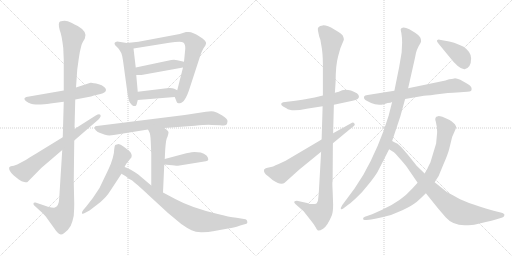
t = 0.00 s
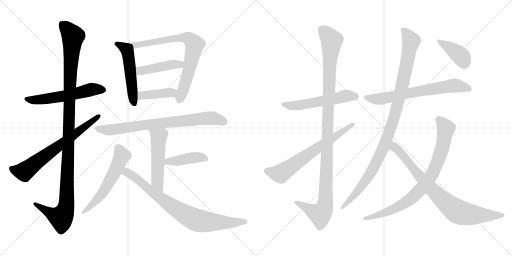
t = 3.23 s
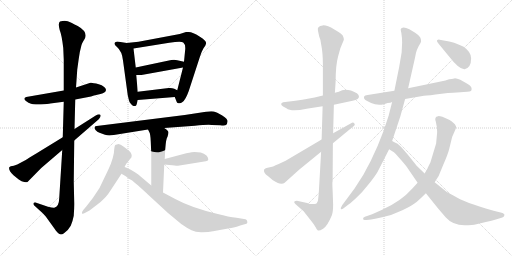
t = 6.47 s
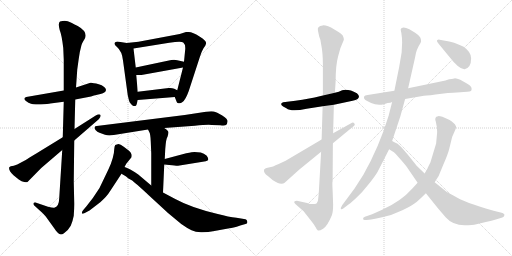
t = 9.70 s
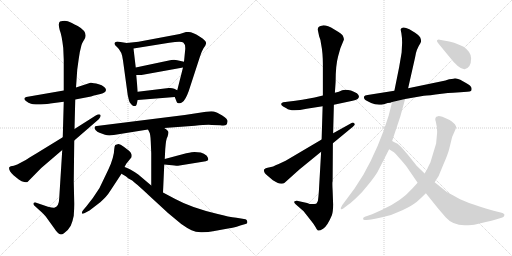
t = 12.93 s
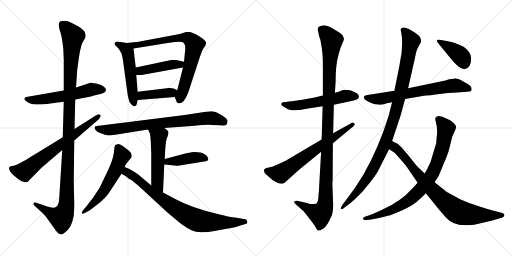
t = 16.16 s

The animated SVG that drew these frames (rendered in a browser with its animation timeline set to each time). Animation: 20 CSS @keyframes rules; one cycle of 16.16 s.

<svg version="1.1" viewBox="0 0 2048 1024" xmlns="http://www.w3.org/2000/svg">
  <g stroke="lightgray" stroke-dasharray="1,1" stroke-width="1" transform="scale(4, 4)">
    <line x1="0" y1="0" x2="256" y2="256"></line>
    <line x1="256" y1="0" x2="0" y2="256"></line>
    <line x1="128" y1="0" x2="128" y2="256"></line>
    <line x1="0" y1="128" x2="256" y2="128"></line>
    <line x1="256" y1="0" x2="512" y2="256"></line>
    <line x1="512" y1="0" x2="256" y2="256"></line>
    <line x1="384" y1="0" x2="384" y2="256"></line>
    <line x1="256" y1="128" x2="512" y2="128"></line>
  </g>
<g transform="scale(1, -1) translate(0, -850)">
   <style type="text/css">
    @keyframes keyframes0 {
      from {
       stroke: black;
       stroke-dashoffset: 564;
       stroke-width: 128;
       }
       65% {
       animation-timing-function: step-end;
       stroke: black;
       stroke-dashoffset: 0;
       stroke-width: 128;
       }
       to {
       stroke: black;
       stroke-width: 1024;
       }
       }
       #make-me-a-hanzi-animation-0 {
         animation: keyframes0 0.708984s both;
         animation-delay: 0.000000s;
         animation-timing-function: linear;
       }
    @keyframes keyframes1 {
      from {
       stroke: black;
       stroke-dashoffset: 1167;
       stroke-width: 128;
       }
       79% {
       animation-timing-function: step-end;
       stroke: black;
       stroke-dashoffset: 0;
       stroke-width: 128;
       }
       to {
       stroke: black;
       stroke-width: 1024;
       }
       }
       #make-me-a-hanzi-animation-1 {
         animation: keyframes1 1.199707s both;
         animation-delay: 0.708984s;
         animation-timing-function: linear;
       }
    @keyframes keyframes2 {
      from {
       stroke: black;
       stroke-dashoffset: 685;
       stroke-width: 128;
       }
       69% {
       animation-timing-function: step-end;
       stroke: black;
       stroke-dashoffset: 0;
       stroke-width: 128;
       }
       to {
       stroke: black;
       stroke-width: 1024;
       }
       }
       #make-me-a-hanzi-animation-2 {
         animation: keyframes2 0.807454s both;
         animation-delay: 1.908691s;
         animation-timing-function: linear;
       }
    @keyframes keyframes3 {
      from {
       stroke: black;
       stroke-dashoffset: 522;
       stroke-width: 128;
       }
       63% {
       animation-timing-function: step-end;
       stroke: black;
       stroke-dashoffset: 0;
       stroke-width: 128;
       }
       to {
       stroke: black;
       stroke-width: 1024;
       }
       }
       #make-me-a-hanzi-animation-3 {
         animation: keyframes3 0.674805s both;
         animation-delay: 2.716145s;
         animation-timing-function: linear;
       }
    @keyframes keyframes4 {
      from {
       stroke: black;
       stroke-dashoffset: 765;
       stroke-width: 128;
       }
       71% {
       animation-timing-function: step-end;
       stroke: black;
       stroke-dashoffset: 0;
       stroke-width: 128;
       }
       to {
       stroke: black;
       stroke-width: 1024;
       }
       }
       #make-me-a-hanzi-animation-4 {
         animation: keyframes4 0.872559s both;
         animation-delay: 3.390950s;
         animation-timing-function: linear;
       }
    @keyframes keyframes5 {
      from {
       stroke: black;
       stroke-dashoffset: 441;
       stroke-width: 128;
       }
       59% {
       animation-timing-function: step-end;
       stroke: black;
       stroke-dashoffset: 0;
       stroke-width: 128;
       }
       to {
       stroke: black;
       stroke-width: 1024;
       }
       }
       #make-me-a-hanzi-animation-5 {
         animation: keyframes5 0.608887s both;
         animation-delay: 4.263509s;
         animation-timing-function: linear;
       }
    @keyframes keyframes6 {
      from {
       stroke: black;
       stroke-dashoffset: 403;
       stroke-width: 128;
       }
       57% {
       animation-timing-function: step-end;
       stroke: black;
       stroke-dashoffset: 0;
       stroke-width: 128;
       }
       to {
       stroke: black;
       stroke-width: 1024;
       }
       }
       #make-me-a-hanzi-animation-6 {
         animation: keyframes6 0.577962s both;
         animation-delay: 4.872396s;
         animation-timing-function: linear;
       }
    @keyframes keyframes7 {
      from {
       stroke: black;
       stroke-dashoffset: 773;
       stroke-width: 128;
       }
       72% {
       animation-timing-function: step-end;
       stroke: black;
       stroke-dashoffset: 0;
       stroke-width: 128;
       }
       to {
       stroke: black;
       stroke-width: 1024;
       }
       }
       #make-me-a-hanzi-animation-7 {
         animation: keyframes7 0.879069s both;
         animation-delay: 5.450358s;
         animation-timing-function: linear;
       }
    @keyframes keyframes8 {
      from {
       stroke: black;
       stroke-dashoffset: 520;
       stroke-width: 128;
       }
       63% {
       animation-timing-function: step-end;
       stroke: black;
       stroke-dashoffset: 0;
       stroke-width: 128;
       }
       to {
       stroke: black;
       stroke-width: 1024;
       }
       }
       #make-me-a-hanzi-animation-8 {
         animation: keyframes8 0.673177s both;
         animation-delay: 6.329427s;
         animation-timing-function: linear;
       }
    @keyframes keyframes9 {
      from {
       stroke: black;
       stroke-dashoffset: 420;
       stroke-width: 128;
       }
       58% {
       animation-timing-function: step-end;
       stroke: black;
       stroke-dashoffset: 0;
       stroke-width: 128;
       }
       to {
       stroke: black;
       stroke-width: 1024;
       }
       }
       #make-me-a-hanzi-animation-9 {
         animation: keyframes9 0.591797s both;
         animation-delay: 7.002604s;
         animation-timing-function: linear;
       }
    @keyframes keyframes10 {
      from {
       stroke: black;
       stroke-dashoffset: 572;
       stroke-width: 128;
       }
       65% {
       animation-timing-function: step-end;
       stroke: black;
       stroke-dashoffset: 0;
       stroke-width: 128;
       }
       to {
       stroke: black;
       stroke-width: 1024;
       }
       }
       #make-me-a-hanzi-animation-10 {
         animation: keyframes10 0.715495s both;
         animation-delay: 7.594401s;
         animation-timing-function: linear;
       }
    @keyframes keyframes11 {
      from {
       stroke: black;
       stroke-dashoffset: 802;
       stroke-width: 128;
       }
       72% {
       animation-timing-function: step-end;
       stroke: black;
       stroke-dashoffset: 0;
       stroke-width: 128;
       }
       to {
       stroke: black;
       stroke-width: 1024;
       }
       }
       #make-me-a-hanzi-animation-11 {
         animation: keyframes11 0.902669s both;
         animation-delay: 8.309896s;
         animation-timing-function: linear;
       }
    @keyframes keyframes12 {
      from {
       stroke: black;
       stroke-dashoffset: 550;
       stroke-width: 128;
       }
       64% {
       animation-timing-function: step-end;
       stroke: black;
       stroke-dashoffset: 0;
       stroke-width: 128;
       }
       to {
       stroke: black;
       stroke-width: 1024;
       }
       }
       #make-me-a-hanzi-animation-12 {
         animation: keyframes12 0.697591s both;
         animation-delay: 9.212565s;
         animation-timing-function: linear;
       }
    @keyframes keyframes13 {
      from {
       stroke: black;
       stroke-dashoffset: 1122;
       stroke-width: 128;
       }
       79% {
       animation-timing-function: step-end;
       stroke: black;
       stroke-dashoffset: 0;
       stroke-width: 128;
       }
       to {
       stroke: black;
       stroke-width: 1024;
       }
       }
       #make-me-a-hanzi-animation-13 {
         animation: keyframes13 1.163086s both;
         animation-delay: 9.910156s;
         animation-timing-function: linear;
       }
    @keyframes keyframes14 {
      from {
       stroke: black;
       stroke-dashoffset: 661;
       stroke-width: 128;
       }
       68% {
       animation-timing-function: step-end;
       stroke: black;
       stroke-dashoffset: 0;
       stroke-width: 128;
       }
       to {
       stroke: black;
       stroke-width: 1024;
       }
       }
       #make-me-a-hanzi-animation-14 {
         animation: keyframes14 0.787923s both;
         animation-delay: 11.073242s;
         animation-timing-function: linear;
       }
    @keyframes keyframes15 {
      from {
       stroke: black;
       stroke-dashoffset: 671;
       stroke-width: 128;
       }
       69% {
       animation-timing-function: step-end;
       stroke: black;
       stroke-dashoffset: 0;
       stroke-width: 128;
       }
       to {
       stroke: black;
       stroke-width: 1024;
       }
       }
       #make-me-a-hanzi-animation-15 {
         animation: keyframes15 0.796061s both;
         animation-delay: 11.861165s;
         animation-timing-function: linear;
       }
    @keyframes keyframes16 {
      from {
       stroke: black;
       stroke-dashoffset: 1041;
       stroke-width: 128;
       }
       77% {
       animation-timing-function: step-end;
       stroke: black;
       stroke-dashoffset: 0;
       stroke-width: 128;
       }
       to {
       stroke: black;
       stroke-width: 1024;
       }
       }
       #make-me-a-hanzi-animation-16 {
         animation: keyframes16 1.097168s both;
         animation-delay: 12.657226s;
         animation-timing-function: linear;
       }
    @keyframes keyframes17 {
      from {
       stroke: black;
       stroke-dashoffset: 824;
       stroke-width: 128;
       }
       73% {
       animation-timing-function: step-end;
       stroke: black;
       stroke-dashoffset: 0;
       stroke-width: 128;
       }
       to {
       stroke: black;
       stroke-width: 1024;
       }
       }
       #make-me-a-hanzi-animation-17 {
         animation: keyframes17 0.920573s both;
         animation-delay: 13.754394s;
         animation-timing-function: linear;
       }
    @keyframes keyframes18 {
      from {
       stroke: black;
       stroke-dashoffset: 815;
       stroke-width: 128;
       }
       73% {
       animation-timing-function: step-end;
       stroke: black;
       stroke-dashoffset: 0;
       stroke-width: 128;
       }
       to {
       stroke: black;
       stroke-width: 1024;
       }
       }
       #make-me-a-hanzi-animation-18 {
         animation: keyframes18 0.913249s both;
         animation-delay: 14.674967s;
         animation-timing-function: linear;
       }
    @keyframes keyframes19 {
      from {
       stroke: black;
       stroke-dashoffset: 398;
       stroke-width: 128;
       }
       56% {
       animation-timing-function: step-end;
       stroke: black;
       stroke-dashoffset: 0;
       stroke-width: 128;
       }
       to {
       stroke: black;
       stroke-width: 1024;
       }
       }
       #make-me-a-hanzi-animation-19 {
         animation: keyframes19 0.573893s both;
         animation-delay: 15.588216s;
         animation-timing-function: linear;
       }
</style>
<path d="M 255.0 488.0 L 105.0 462.0 Q 86.0 455.0 114.0 439.0 Q 125.0 434.0 132.0 433.0 Q 140.0 432.0 163.0 432.0 Q 194.0 434.0 201.0 436.0 L 255.0 443.0 L 301.0 452.0 L 364.0 464.0 L 376.0 468.0 L 402.0 474.0 Q 424.0 479.0 424.0 491.0 Q 421.0 505.0 395.0 513.0 Q 369.0 520.0 362.0 519.0 L 304.0 500.0 L 255.0 488.0 Z" fill="lightgray"></path> 
<path d="M 320.0 645.0 L 326.0 670.0 Q 329.0 679.0 333.0 685.0 L 339.0 695.0 Q 353.0 722.0 311.0 746.0 Q 284.0 760.0 271.0 765.0 Q 258.0 769.0 240.0 764.0 Q 231.0 758.0 239.0 729.0 Q 247.0 710.0 253.0 658.0 L 255.0 611.0 L 255.0 488.0 L 255.0 443.0 L 251.0 301.0 L 249.0 250.0 L 237.0 59.0 Q 236.0 22.0 217.0 19.0 Q 211.0 18.0 192.0 23.0 L 142.0 40.0 Q 135.0 41.0 134.0 37.0 Q 133.0 32.0 137.0 28.0 L 171.0 -3.0 L 183.0 -16.0 L 219.0 -66.0 Q 222.0 -71.0 232.0 -82.0 Q 242.0 -93.0 256.0 -83.0 Q 271.0 -74.0 283.0 -53.0 Q 291.0 -34.0 295.0 -13.0 Q 297.0 17.0 297.0 34.0 L 295.0 124.0 L 297.0 288.0 L 298.0 334.0 L 301.0 452.0 L 304.0 500.0 L 309.0 572.0 L 314.0 608.0 Q 319.0 642.0 320.0 645.0 Z" fill="lightgray"></path> 
<path d="M 251.0 301.0 L 145.0 236.0 Q 113.0 217.0 103.0 210.0 L 69.0 192.0 L 55.0 187.0 L 43.0 185.0 Q 40.0 184.0 37.0 181.0 Q 33.0 169.0 54.0 149.0 L 75.0 132.0 Q 87.0 124.0 97.0 122.0 Q 108.0 120.0 110.0 122.0 L 165.0 178.0 L 249.0 250.0 L 297.0 288.0 L 395.0 373.0 Q 406.0 385.0 401.0 391.0 Q 397.0 396.0 383.0 388.0 L 298.0 334.0 L 251.0 301.0 Z" fill="lightgray"></path> 
<path d="M 507.0 678.0 L 469.0 684.0 L 463.0 682.0 Q 459.0 681.0 458.0 676.0 Q 457.0 671.0 468.0 662.0 Q 488.0 645.0 492.0 608.0 L 511.0 469.0 Q 516.0 447.0 518.0 442.0 Q 529.0 426.0 535.0 426.0 Q 542.0 425.0 543.0 427.0 Q 545.0 428.0 547.0 434.0 L 551.0 450.0 L 551.0 483.0 L 545.0 550.0 L 543.0 580.0 L 534.0 656.0 C 532.0 674.0 532.0 674.0 507.0 678.0 Z" fill="lightgray"></path> 
<path d="M 699.0 462.0 L 707.0 442.0 Q 707.0 439.0 714.0 437.0 Q 722.0 435.0 730.0 442.0 Q 742.0 450.0 755.0 486.0 L 799.0 621.0 Q 806.0 644.0 814.0 657.0 Q 823.0 669.0 824.0 675.0 Q 826.0 681.0 819.0 688.0 Q 812.0 697.0 798.0 704.0 Q 771.0 722.0 755.0 722.0 L 744.0 722.0 L 719.0 714.0 L 554.0 683.0 L 507.0 678.0 C 477.0 675.0 504.0 651.0 534.0 656.0 L 677.0 679.0 Q 725.0 686.0 733.0 680.0 Q 742.0 673.0 741.0 654.0 L 736.0 603.0 L 732.0 580.0 L 709.0 489.0 C 702.0 460.0 697.0 467.0 699.0 462.0 Z" fill="lightgray"></path> 
<path d="M 685.0 610.0 L 543.0 580.0 C 514.0 574.0 515.0 550.0 545.0 550.0 L 566.0 550.0 L 732.0 580.0 C 762.0 585.0 765.0 596.0 736.0 603.0 L 709.0 609.0 Q 700.0 612.0 685.0 610.0 Z" fill="lightgray"></path> 
<path d="M 551.0 450.0 L 699.0 462.0 C 729.0 464.0 736.0 476.0 709.0 489.0 L 697.0 495.0 Q 688.0 499.0 675.0 498.0 L 551.0 483.0 C 521.0 479.0 521.0 448.0 551.0 450.0 Z" fill="lightgray"></path> 
<path d="M 657.0 338.0 L 779.0 347.0 Q 830.0 352.0 847.0 350.0 L 881.0 349.0 Q 900.0 347.0 904.0 350.0 Q 909.0 353.0 910.0 364.0 Q 912.0 374.0 889.0 388.0 Q 866.0 402.0 855.0 404.0 Q 845.0 406.0 824.0 403.0 L 739.0 390.0 L 387.0 346.0 Q 380.0 346.0 379.0 342.0 Q 376.0 339.0 382.0 330.0 Q 389.0 321.0 398.0 319.0 L 420.0 311.0 Q 434.0 306.0 455.0 310.0 L 592.0 332.0 L 657.0 338.0 Z" fill="lightgray"></path> 
<path d="M 659.0 214.0 L 661.0 254.0 Q 664.0 296.0 670.0 303.0 Q 674.0 314.0 674.0 321.0 Q 674.0 327.0 657.0 338.0 C 632.0 355.0 579.0 359.0 592.0 332.0 L 597.0 322.0 Q 602.0 314.0 603.0 284.0 L 605.0 237.0 L 605.0 108.0 C 605.0 78.0 651.0 50.0 652.0 80.0 L 657.0 192.0 L 659.0 214.0 Z" fill="lightgray"></path> 
<path d="M 803.0 240.0 L 778.0 242.0 Q 771.0 242.0 745.0 237.0 L 659.0 214.0 C 630.0 206.0 627.0 195.0 657.0 192.0 L 677.0 190.0 Q 709.0 186.0 712.0 187.0 L 823.0 205.0 Q 841.0 207.0 827.0 227.0 Q 816.0 236.0 803.0 240.0 Z" fill="lightgray"></path> 
<path d="M 498.0 182.0 L 505.0 195.0 L 526.0 221.0 Q 528.0 231.0 525.0 235.0 Q 523.0 242.0 516.0 247.0 L 495.0 263.0 Q 481.0 274.0 474.0 274.0 Q 467.0 273.0 461.0 270.0 Q 458.0 267.0 457.0 254.0 Q 457.0 240.0 451.0 218.0 Q 445.0 196.0 433.0 171.0 L 398.0 98.0 Q 372.0 56.0 345.0 24.0 L 333.0 10.0 Q 326.0 1.0 328.0 -4.0 Q 331.0 -7.0 341.0 -1.0 L 358.0 8.0 L 401.0 41.0 Q 428.0 65.0 440.0 85.0 L 486.0 155.0 L 498.0 182.0 Z" fill="lightgray"></path> 
<path d="M 605.0 108.0 L 553.0 152.0 Q 517.0 177.0 498.0 182.0 C 470.0 193.0 460.0 170.0 486.0 155.0 L 503.0 145.0 L 514.0 136.0 Q 531.0 129.0 539.0 119.0 Q 546.0 115.0 596.0 68.0 L 672.0 -2.0 L 725.0 -46.0 Q 749.0 -63.0 766.0 -71.0 Q 784.0 -80.0 809.0 -79.0 Q 835.0 -78.0 852.0 -75.0 L 918.0 -63.0 Q 930.0 -63.0 961.0 -52.0 L 982.0 -46.0 Q 991.0 -45.0 989.0 -36.0 Q 988.0 -28.0 982.0 -27.0 L 946.0 -21.0 Q 915.0 -18.0 871.0 -6.0 Q 765.0 19.0 701.0 54.0 L 652.0 80.0 L 605.0 108.0 Z" fill="lightgray"></path> 
<path d="M 1291.5 468.5 L 1258.5 460.5 Q 1242.5 456.5 1181.5 447.5 L 1132.5 441.5 Q 1125.5 439.5 1124.5 434.5 Q 1124.5 429.5 1132.5 424.5 Q 1144.5 418.5 1145.5 417.5 Q 1164.5 401.5 1226.5 415.5 L 1290.5 425.5 L 1335.5 431.5 L 1410.5 447.5 Q 1423.5 449.5 1430.5 454.5 Q 1442.5 464.5 1427.5 477.5 Q 1394.5 495.5 1368.5 489.5 Q 1356.5 482.5 1339.5 479.5 L 1291.5 468.5 Z" fill="lightgray"></path> 
<path d="M 1339.5 479.5 L 1342.5 523.5 Q 1342.5 589.5 1352.5 625.5 L 1361.5 657.5 L 1375.5 691.5 Q 1376.5 695.5 1371.5 707.5 Q 1368.5 714.5 1337.5 732.5 Q 1306.5 750.5 1290.5 748.5 Q 1268.5 746.5 1271.5 729.5 L 1276.5 705.5 Q 1282.5 692.5 1284.5 673.5 Q 1291.5 639.5 1291.5 592.5 L 1291.5 468.5 L 1290.5 425.5 L 1286.5 292.5 L 1284.5 243.5 L 1275.5 85.5 Q 1273.5 58.5 1271.5 46.5 Q 1266.5 36.5 1264.5 35.5 Q 1244.5 30.5 1228.5 38.5 L 1187.5 47.5 Q 1180.5 47.5 1177.5 44.5 Q 1174.5 40.5 1182.5 33.5 L 1214.5 5.5 L 1243.5 -31.5 Q 1257.5 -48.5 1262.5 -58.5 Q 1267.5 -69.5 1271.5 -71.5 Q 1276.5 -74.5 1292.5 -64.5 Q 1308.5 -55.5 1327.5 -10.5 Q 1332.5 4.5 1332.5 32.5 L 1330.5 88.5 Q 1328.5 123.5 1330.5 125.5 L 1331.5 277.5 L 1332.5 317.5 L 1335.5 431.5 L 1339.5 479.5 Z" fill="lightgray"></path> 
<path d="M 1286.5 292.5 L 1142.5 207.5 L 1112.5 193.5 Q 1094.5 186.5 1092.5 184.5 L 1079.5 181.5 Q 1058.5 177.5 1056.5 172.5 Q 1052.5 159.5 1071.5 146.5 L 1091.5 129.5 Q 1106.5 120.5 1111.5 118.5 Q 1117.5 115.5 1125.5 115.5 Q 1134.5 115.5 1138.5 119.5 L 1197.5 172.5 L 1284.5 243.5 L 1331.5 277.5 L 1411.5 343.5 Q 1422.5 350.5 1417.5 356.5 Q 1412.5 362.5 1404.5 357.5 L 1332.5 317.5 L 1286.5 292.5 Z" fill="lightgray"></path> 
<path d="M 1577.5 487.5 L 1470.5 470.5 Q 1458.5 469.5 1456.5 464.5 Q 1454.5 458.5 1458.5 453.5 Q 1462.5 448.5 1484.5 438.5 Q 1507.5 427.5 1535.5 433.5 L 1550.5 438.5 Q 1562.5 439.5 1568.5 442.5 L 1620.5 454.5 L 1695.5 467.5 Q 1713.5 468.5 1766.5 475.5 Q 1820.5 481.5 1841.5 481.5 L 1868.5 483.5 Q 1880.5 483.5 1883.5 486.5 Q 1886.5 488.5 1886.5 495.5 Q 1886.5 501.5 1880.5 507.5 Q 1875.5 512.5 1851.5 525.5 Q 1827.5 537.5 1817.5 536.5 Q 1807.5 534.5 1796.5 533.5 Q 1781.5 527.5 1767.5 525.5 L 1632.5 497.5 L 1577.5 487.5 Z" fill="lightgray"></path> 
<path d="M 1660.5 719.5 L 1637.5 733.5 Q 1607.5 747.5 1602.5 732.5 L 1605.5 717.5 Q 1608.5 700.5 1608.5 679.5 L 1606.5 640.5 L 1596.5 581.5 L 1577.5 487.5 L 1568.5 442.5 L 1554.5 387.5 Q 1516.5 262.5 1453.5 151.5 L 1417.5 95.5 L 1368.5 29.5 Q 1361.5 17.5 1363.5 14.5 Q 1366.5 11.5 1374.5 17.5 L 1392.5 31.5 Q 1395.5 32.5 1421.5 55.5 Q 1447.5 78.5 1473.5 112.5 Q 1500.5 145.5 1510.5 163.5 L 1556.5 253.5 L 1568.5 286.5 L 1601.5 385.5 L 1620.5 454.5 L 1632.5 497.5 L 1660.5 621.5 Q 1664.5 652.5 1681.5 677.5 Q 1687.5 686.5 1680.5 701.5 Q 1674.5 710.5 1660.5 719.5 Z" fill="lightgray"></path> 
<path d="M 1670.5 119.5 L 1648.5 95.5 Q 1603.5 44.5 1526.5 10.5 L 1488.5 -6.5 L 1459.5 -16.5 Q 1450.5 -19.5 1452.5 -25.5 Q 1452.5 -31.5 1465.5 -29.5 L 1476.5 -28.5 Q 1488.5 -27.5 1528.5 -18.5 Q 1568.5 -10.5 1609.5 9.5 Q 1651.5 29.5 1667.5 43.5 Q 1683.5 57.5 1703.5 77.5 L 1738.5 121.5 L 1754.5 146.5 L 1773.5 192.5 Q 1791.5 233.5 1796.5 253.5 L 1808.5 302.5 L 1822.5 334.5 Q 1824.5 340.5 1824.5 343.5 Q 1824.5 345.5 1819.5 353.5 Q 1805.5 366.5 1798.5 370.5 Q 1790.5 373.5 1787.5 375.5 L 1769.5 383.5 Q 1755.5 386.5 1752.5 385.5 Q 1735.5 383.5 1743.5 362.5 L 1747.5 341.5 L 1748.5 324.5 Q 1748.5 314.5 1747.5 309.5 L 1744.5 276.5 L 1721.5 200.5 Q 1710.5 179.5 1709.5 175.5 L 1698.5 156.5 L 1670.5 119.5 Z" fill="lightgray"></path> 
<path d="M 1556.5 253.5 L 1575.5 241.5 Q 1580.5 237.5 1602.5 212.5 Q 1625.5 186.5 1631.5 176.5 L 1670.5 119.5 L 1703.5 77.5 L 1752.5 16.5 L 1782.5 -18.5 Q 1810.5 -50.5 1858.5 -50.5 Q 1890.5 -50.5 1905.5 -46.5 Q 1920.5 -42.5 1943.5 -37.5 Q 1966.5 -33.5 1986.5 -26.5 L 2009.5 -19.5 Q 2017.5 -16.5 2017.5 -10.5 Q 2019.5 -4.5 2006.5 -0.5 L 1974.5 7.5 Q 1858.5 39.5 1813.5 68.5 Q 1788.5 80.5 1778.5 89.5 L 1738.5 121.5 L 1698.5 156.5 L 1666.5 187.5 L 1635.5 226.5 Q 1610.5 256.5 1600.5 266.5 Q 1591.5 276.5 1577.5 281.5 L 1568.5 286.5 C 1541.5 299.5 1531.5 269.5 1556.5 253.5 Z" fill="lightgray"></path> 
<path d="M 1754.5 675.5 L 1795.5 625.5 Q 1837.5 571.5 1858.5 573.5 Q 1884.5 579.5 1884.5 617.5 Q 1884.5 642.5 1854.5 663.5 Q 1839.5 670.5 1816.5 679.5 Q 1795.5 685.5 1780.5 687.5 L 1758.5 691.5 Q 1752.5 692.5 1748.5 689.5 Q 1745.5 686.5 1754.5 675.5 Z" fill="lightgray"></path> 
      <clipPath id="make-me-a-hanzi-clip-0">
      <path d="M 255.0 488.0 L 105.0 462.0 Q 86.0 455.0 114.0 439.0 Q 125.0 434.0 132.0 433.0 Q 140.0 432.0 163.0 432.0 Q 194.0 434.0 201.0 436.0 L 255.0 443.0 L 301.0 452.0 L 364.0 464.0 L 376.0 468.0 L 402.0 474.0 Q 424.0 479.0 424.0 491.0 Q 421.0 505.0 395.0 513.0 Q 369.0 520.0 362.0 519.0 L 304.0 500.0 L 255.0 488.0 Z" fill="lightgray"></path>
      </clipPath>
      <path clip-path="url(#make-me-a-hanzi-clip-0)" d="M 110.0 451.0 L 154.0 450.0 L 245.0 463.0 L 370.0 493.0 L 413.0 491.0 " fill="none" id="make-me-a-hanzi-animation-0" stroke-dasharray="436 872" stroke-linecap="round"></path>

      <clipPath id="make-me-a-hanzi-clip-1">
      <path d="M 320.0 645.0 L 326.0 670.0 Q 329.0 679.0 333.0 685.0 L 339.0 695.0 Q 353.0 722.0 311.0 746.0 Q 284.0 760.0 271.0 765.0 Q 258.0 769.0 240.0 764.0 Q 231.0 758.0 239.0 729.0 Q 247.0 710.0 253.0 658.0 L 255.0 611.0 L 255.0 488.0 L 255.0 443.0 L 251.0 301.0 L 249.0 250.0 L 237.0 59.0 Q 236.0 22.0 217.0 19.0 Q 211.0 18.0 192.0 23.0 L 142.0 40.0 Q 135.0 41.0 134.0 37.0 Q 133.0 32.0 137.0 28.0 L 171.0 -3.0 L 183.0 -16.0 L 219.0 -66.0 Q 222.0 -71.0 232.0 -82.0 Q 242.0 -93.0 256.0 -83.0 Q 271.0 -74.0 283.0 -53.0 Q 291.0 -34.0 295.0 -13.0 Q 297.0 17.0 297.0 34.0 L 295.0 124.0 L 297.0 288.0 L 298.0 334.0 L 301.0 452.0 L 304.0 500.0 L 309.0 572.0 L 314.0 608.0 Q 319.0 642.0 320.0 645.0 Z" fill="lightgray"></path>
      </clipPath>
      <path clip-path="url(#make-me-a-hanzi-clip-1)" d="M 250.0 753.0 L 292.0 703.0 L 281.0 573.0 L 265.0 28.0 L 257.0 -1.0 L 243.0 -20.0 L 208.0 -7.0 L 140.0 34.0 " fill="none" id="make-me-a-hanzi-animation-1" stroke-dasharray="1039 2078" stroke-linecap="round"></path>

      <clipPath id="make-me-a-hanzi-clip-2">
      <path d="M 251.0 301.0 L 145.0 236.0 Q 113.0 217.0 103.0 210.0 L 69.0 192.0 L 55.0 187.0 L 43.0 185.0 Q 40.0 184.0 37.0 181.0 Q 33.0 169.0 54.0 149.0 L 75.0 132.0 Q 87.0 124.0 97.0 122.0 Q 108.0 120.0 110.0 122.0 L 165.0 178.0 L 249.0 250.0 L 297.0 288.0 L 395.0 373.0 Q 406.0 385.0 401.0 391.0 Q 397.0 396.0 383.0 388.0 L 298.0 334.0 L 251.0 301.0 Z" fill="lightgray"></path>
      </clipPath>
      <path clip-path="url(#make-me-a-hanzi-clip-2)" d="M 44.0 177.0 L 62.0 168.0 L 97.0 163.0 L 396.0 387.0 " fill="none" id="make-me-a-hanzi-animation-2" stroke-dasharray="557 1114" stroke-linecap="round"></path>

      <clipPath id="make-me-a-hanzi-clip-3">
      <path d="M 507.0 678.0 L 469.0 684.0 L 463.0 682.0 Q 459.0 681.0 458.0 676.0 Q 457.0 671.0 468.0 662.0 Q 488.0 645.0 492.0 608.0 L 511.0 469.0 Q 516.0 447.0 518.0 442.0 Q 529.0 426.0 535.0 426.0 Q 542.0 425.0 543.0 427.0 Q 545.0 428.0 547.0 434.0 L 551.0 450.0 L 551.0 483.0 L 545.0 550.0 L 543.0 580.0 L 534.0 656.0 C 532.0 674.0 532.0 674.0 507.0 678.0 Z" fill="lightgray"></path>
      </clipPath>
      <path clip-path="url(#make-me-a-hanzi-clip-3)" d="M 465.0 675.0 L 499.0 657.0 L 510.0 641.0 L 538.0 435.0 " fill="none" id="make-me-a-hanzi-animation-3" stroke-dasharray="394 788" stroke-linecap="round"></path>

      <clipPath id="make-me-a-hanzi-clip-4">
      <path d="M 699.0 462.0 L 707.0 442.0 Q 707.0 439.0 714.0 437.0 Q 722.0 435.0 730.0 442.0 Q 742.0 450.0 755.0 486.0 L 799.0 621.0 Q 806.0 644.0 814.0 657.0 Q 823.0 669.0 824.0 675.0 Q 826.0 681.0 819.0 688.0 Q 812.0 697.0 798.0 704.0 Q 771.0 722.0 755.0 722.0 L 744.0 722.0 L 719.0 714.0 L 554.0 683.0 L 507.0 678.0 C 477.0 675.0 504.0 651.0 534.0 656.0 L 677.0 679.0 Q 725.0 686.0 733.0 680.0 Q 742.0 673.0 741.0 654.0 L 736.0 603.0 L 732.0 580.0 L 709.0 489.0 C 702.0 460.0 697.0 467.0 699.0 462.0 Z" fill="lightgray"></path>
      </clipPath>
      <path clip-path="url(#make-me-a-hanzi-clip-4)" d="M 515.0 678.0 L 539.0 668.0 L 730.0 700.0 L 750.0 698.0 L 773.0 680.0 L 778.0 670.0 L 762.0 592.0 L 718.0 449.0 " fill="none" id="make-me-a-hanzi-animation-4" stroke-dasharray="637 1274" stroke-linecap="round"></path>

      <clipPath id="make-me-a-hanzi-clip-5">
      <path d="M 685.0 610.0 L 543.0 580.0 C 514.0 574.0 515.0 550.0 545.0 550.0 L 566.0 550.0 L 732.0 580.0 C 762.0 585.0 765.0 596.0 736.0 603.0 L 709.0 609.0 Q 700.0 612.0 685.0 610.0 Z" fill="lightgray"></path>
      </clipPath>
      <path clip-path="url(#make-me-a-hanzi-clip-5)" d="M 550.0 558.0 L 568.0 568.0 L 682.0 591.0 L 719.0 592.0 L 728.0 598.0 " fill="none" id="make-me-a-hanzi-animation-5" stroke-dasharray="313 626" stroke-linecap="round"></path>

      <clipPath id="make-me-a-hanzi-clip-6">
      <path d="M 551.0 450.0 L 699.0 462.0 C 729.0 464.0 736.0 476.0 709.0 489.0 L 697.0 495.0 Q 688.0 499.0 675.0 498.0 L 551.0 483.0 C 521.0 479.0 521.0 448.0 551.0 450.0 Z" fill="lightgray"></path>
      </clipPath>
      <path clip-path="url(#make-me-a-hanzi-clip-6)" d="M 558.0 456.0 L 576.0 470.0 L 686.0 479.0 L 699.0 485.0 " fill="none" id="make-me-a-hanzi-animation-6" stroke-dasharray="275 550" stroke-linecap="round"></path>

      <clipPath id="make-me-a-hanzi-clip-7">
      <path d="M 657.0 338.0 L 779.0 347.0 Q 830.0 352.0 847.0 350.0 L 881.0 349.0 Q 900.0 347.0 904.0 350.0 Q 909.0 353.0 910.0 364.0 Q 912.0 374.0 889.0 388.0 Q 866.0 402.0 855.0 404.0 Q 845.0 406.0 824.0 403.0 L 739.0 390.0 L 387.0 346.0 Q 380.0 346.0 379.0 342.0 Q 376.0 339.0 382.0 330.0 Q 389.0 321.0 398.0 319.0 L 420.0 311.0 Q 434.0 306.0 455.0 310.0 L 592.0 332.0 L 657.0 338.0 Z" fill="lightgray"></path>
      </clipPath>
      <path clip-path="url(#make-me-a-hanzi-clip-7)" d="M 386.0 337.0 L 437.0 330.0 L 596.0 353.0 L 833.0 377.0 L 859.0 376.0 L 897.0 361.0 " fill="none" id="make-me-a-hanzi-animation-7" stroke-dasharray="645 1290" stroke-linecap="round"></path>

      <clipPath id="make-me-a-hanzi-clip-8">
      <path d="M 659.0 214.0 L 661.0 254.0 Q 664.0 296.0 670.0 303.0 Q 674.0 314.0 674.0 321.0 Q 674.0 327.0 657.0 338.0 C 632.0 355.0 579.0 359.0 592.0 332.0 L 597.0 322.0 Q 602.0 314.0 603.0 284.0 L 605.0 237.0 L 605.0 108.0 C 605.0 78.0 651.0 50.0 652.0 80.0 L 657.0 192.0 L 659.0 214.0 Z" fill="lightgray"></path>
      </clipPath>
      <path clip-path="url(#make-me-a-hanzi-clip-8)" d="M 599.0 329.0 L 635.0 300.0 L 629.0 122.0 L 648.0 87.0 " fill="none" id="make-me-a-hanzi-animation-8" stroke-dasharray="392 784" stroke-linecap="round"></path>

      <clipPath id="make-me-a-hanzi-clip-9">
      <path d="M 803.0 240.0 L 778.0 242.0 Q 771.0 242.0 745.0 237.0 L 659.0 214.0 C 630.0 206.0 627.0 195.0 657.0 192.0 L 677.0 190.0 Q 709.0 186.0 712.0 187.0 L 823.0 205.0 Q 841.0 207.0 827.0 227.0 Q 816.0 236.0 803.0 240.0 Z" fill="lightgray"></path>
      </clipPath>
      <path clip-path="url(#make-me-a-hanzi-clip-9)" d="M 663.0 197.0 L 672.0 204.0 L 776.0 220.0 L 823.0 216.0 " fill="none" id="make-me-a-hanzi-animation-9" stroke-dasharray="292 584" stroke-linecap="round"></path>

      <clipPath id="make-me-a-hanzi-clip-10">
      <path d="M 498.0 182.0 L 505.0 195.0 L 526.0 221.0 Q 528.0 231.0 525.0 235.0 Q 523.0 242.0 516.0 247.0 L 495.0 263.0 Q 481.0 274.0 474.0 274.0 Q 467.0 273.0 461.0 270.0 Q 458.0 267.0 457.0 254.0 Q 457.0 240.0 451.0 218.0 Q 445.0 196.0 433.0 171.0 L 398.0 98.0 Q 372.0 56.0 345.0 24.0 L 333.0 10.0 Q 326.0 1.0 328.0 -4.0 Q 331.0 -7.0 341.0 -1.0 L 358.0 8.0 L 401.0 41.0 Q 428.0 65.0 440.0 85.0 L 486.0 155.0 L 498.0 182.0 Z" fill="lightgray"></path>
      </clipPath>
      <path clip-path="url(#make-me-a-hanzi-clip-10)" d="M 470.0 262.0 L 488.0 227.0 L 460.0 164.0 L 396.0 59.0 L 333.0 2.0 " fill="none" id="make-me-a-hanzi-animation-10" stroke-dasharray="444 888" stroke-linecap="round"></path>

      <clipPath id="make-me-a-hanzi-clip-11">
      <path d="M 605.0 108.0 L 553.0 152.0 Q 517.0 177.0 498.0 182.0 C 470.0 193.0 460.0 170.0 486.0 155.0 L 503.0 145.0 L 514.0 136.0 Q 531.0 129.0 539.0 119.0 Q 546.0 115.0 596.0 68.0 L 672.0 -2.0 L 725.0 -46.0 Q 749.0 -63.0 766.0 -71.0 Q 784.0 -80.0 809.0 -79.0 Q 835.0 -78.0 852.0 -75.0 L 918.0 -63.0 Q 930.0 -63.0 961.0 -52.0 L 982.0 -46.0 Q 991.0 -45.0 989.0 -36.0 Q 988.0 -28.0 982.0 -27.0 L 946.0 -21.0 Q 915.0 -18.0 871.0 -6.0 Q 765.0 19.0 701.0 54.0 L 652.0 80.0 L 605.0 108.0 Z" fill="lightgray"></path>
      </clipPath>
      <path clip-path="url(#make-me-a-hanzi-clip-11)" d="M 501.0 173.0 L 508.0 161.0 L 536.0 145.0 L 651.0 51.0 L 774.0 -25.0 L 840.0 -38.0 L 930.0 -41.0 L 979.0 -36.0 " fill="none" id="make-me-a-hanzi-animation-11" stroke-dasharray="674 1348" stroke-linecap="round"></path>

      <clipPath id="make-me-a-hanzi-clip-12">
      <path d="M 1291.5 468.5 L 1258.5 460.5 Q 1242.5 456.5 1181.5 447.5 L 1132.5 441.5 Q 1125.5 439.5 1124.5 434.5 Q 1124.5 429.5 1132.5 424.5 Q 1144.5 418.5 1145.5 417.5 Q 1164.5 401.5 1226.5 415.5 L 1290.5 425.5 L 1335.5 431.5 L 1410.5 447.5 Q 1423.5 449.5 1430.5 454.5 Q 1442.5 464.5 1427.5 477.5 Q 1394.5 495.5 1368.5 489.5 Q 1356.5 482.5 1339.5 479.5 L 1291.5 468.5 Z" fill="lightgray"></path>
      </clipPath>
      <path clip-path="url(#make-me-a-hanzi-clip-12)" d="M 1132.5 433.5 L 1181.5 427.5 L 1377.5 466.5 L 1422.5 465.5 " fill="none" id="make-me-a-hanzi-animation-12" stroke-dasharray="422 844" stroke-linecap="round"></path>

      <clipPath id="make-me-a-hanzi-clip-13">
      <path d="M 1339.5 479.5 L 1342.5 523.5 Q 1342.5 589.5 1352.5 625.5 L 1361.5 657.5 L 1375.5 691.5 Q 1376.5 695.5 1371.5 707.5 Q 1368.5 714.5 1337.5 732.5 Q 1306.5 750.5 1290.5 748.5 Q 1268.5 746.5 1271.5 729.5 L 1276.5 705.5 Q 1282.5 692.5 1284.5 673.5 Q 1291.5 639.5 1291.5 592.5 L 1291.5 468.5 L 1290.5 425.5 L 1286.5 292.5 L 1284.5 243.5 L 1275.5 85.5 Q 1273.5 58.5 1271.5 46.5 Q 1266.5 36.5 1264.5 35.5 Q 1244.5 30.5 1228.5 38.5 L 1187.5 47.5 Q 1180.5 47.5 1177.5 44.5 Q 1174.5 40.5 1182.5 33.5 L 1214.5 5.5 L 1243.5 -31.5 Q 1257.5 -48.5 1262.5 -58.5 Q 1267.5 -69.5 1271.5 -71.5 Q 1276.5 -74.5 1292.5 -64.5 Q 1308.5 -55.5 1327.5 -10.5 Q 1332.5 4.5 1332.5 32.5 L 1330.5 88.5 Q 1328.5 123.5 1330.5 125.5 L 1331.5 277.5 L 1332.5 317.5 L 1335.5 431.5 L 1339.5 479.5 Z" fill="lightgray"></path>
      </clipPath>
      <path clip-path="url(#make-me-a-hanzi-clip-13)" d="M 1287.5 732.5 L 1326.5 685.5 L 1317.5 568.5 L 1301.5 38.5 L 1294.5 12.5 L 1280.5 -6.5 L 1184.5 40.5 " fill="none" id="make-me-a-hanzi-animation-13" stroke-dasharray="994 1988" stroke-linecap="round"></path>

      <clipPath id="make-me-a-hanzi-clip-14">
      <path d="M 1286.5 292.5 L 1142.5 207.5 L 1112.5 193.5 Q 1094.5 186.5 1092.5 184.5 L 1079.5 181.5 Q 1058.5 177.5 1056.5 172.5 Q 1052.5 159.5 1071.5 146.5 L 1091.5 129.5 Q 1106.5 120.5 1111.5 118.5 Q 1117.5 115.5 1125.5 115.5 Q 1134.5 115.5 1138.5 119.5 L 1197.5 172.5 L 1284.5 243.5 L 1331.5 277.5 L 1411.5 343.5 Q 1422.5 350.5 1417.5 356.5 Q 1412.5 362.5 1404.5 357.5 L 1332.5 317.5 L 1286.5 292.5 Z" fill="lightgray"></path>
      </clipPath>
      <path clip-path="url(#make-me-a-hanzi-clip-14)" d="M 1065.5 167.5 L 1106.5 156.5 L 1132.5 162.5 L 1410.5 351.5 " fill="none" id="make-me-a-hanzi-animation-14" stroke-dasharray="533 1066" stroke-linecap="round"></path>

      <clipPath id="make-me-a-hanzi-clip-15">
      <path d="M 1577.5 487.5 L 1470.5 470.5 Q 1458.5 469.5 1456.5 464.5 Q 1454.5 458.5 1458.5 453.5 Q 1462.5 448.5 1484.5 438.5 Q 1507.5 427.5 1535.5 433.5 L 1550.5 438.5 Q 1562.5 439.5 1568.5 442.5 L 1620.5 454.5 L 1695.5 467.5 Q 1713.5 468.5 1766.5 475.5 Q 1820.5 481.5 1841.5 481.5 L 1868.5 483.5 Q 1880.5 483.5 1883.5 486.5 Q 1886.5 488.5 1886.5 495.5 Q 1886.5 501.5 1880.5 507.5 Q 1875.5 512.5 1851.5 525.5 Q 1827.5 537.5 1817.5 536.5 Q 1807.5 534.5 1796.5 533.5 Q 1781.5 527.5 1767.5 525.5 L 1632.5 497.5 L 1577.5 487.5 Z" fill="lightgray"></path>
      </clipPath>
      <path clip-path="url(#make-me-a-hanzi-clip-15)" d="M 1466.5 460.5 L 1525.5 455.5 L 1805.5 507.5 L 1834.5 506.5 L 1874.5 494.5 " fill="none" id="make-me-a-hanzi-animation-15" stroke-dasharray="543 1086" stroke-linecap="round"></path>

      <clipPath id="make-me-a-hanzi-clip-16">
      <path d="M 1660.5 719.5 L 1637.5 733.5 Q 1607.5 747.5 1602.5 732.5 L 1605.5 717.5 Q 1608.5 700.5 1608.5 679.5 L 1606.5 640.5 L 1596.5 581.5 L 1577.5 487.5 L 1568.5 442.5 L 1554.5 387.5 Q 1516.5 262.5 1453.5 151.5 L 1417.5 95.5 L 1368.5 29.5 Q 1361.5 17.5 1363.5 14.5 Q 1366.5 11.5 1374.5 17.5 L 1392.5 31.5 Q 1395.5 32.5 1421.5 55.5 Q 1447.5 78.5 1473.5 112.5 Q 1500.5 145.5 1510.5 163.5 L 1556.5 253.5 L 1568.5 286.5 L 1601.5 385.5 L 1620.5 454.5 L 1632.5 497.5 L 1660.5 621.5 Q 1664.5 652.5 1681.5 677.5 Q 1687.5 686.5 1680.5 701.5 Q 1674.5 710.5 1660.5 719.5 Z" fill="lightgray"></path>
      </clipPath>
      <path clip-path="url(#make-me-a-hanzi-clip-16)" d="M 1614.5 727.5 L 1644.5 686.5 L 1592.5 439.5 L 1548.5 299.5 L 1501.5 192.5 L 1465.5 131.5 L 1406.5 57.5 L 1367.5 21.5 " fill="none" id="make-me-a-hanzi-animation-16" stroke-dasharray="913 1826" stroke-linecap="round"></path>

      <clipPath id="make-me-a-hanzi-clip-17">
      <path d="M 1670.5 119.5 L 1648.5 95.5 Q 1603.5 44.5 1526.5 10.5 L 1488.5 -6.5 L 1459.5 -16.5 Q 1450.5 -19.5 1452.5 -25.5 Q 1452.5 -31.5 1465.5 -29.5 L 1476.5 -28.5 Q 1488.5 -27.5 1528.5 -18.5 Q 1568.5 -10.5 1609.5 9.5 Q 1651.5 29.5 1667.5 43.5 Q 1683.5 57.5 1703.5 77.5 L 1738.5 121.5 L 1754.5 146.5 L 1773.5 192.5 Q 1791.5 233.5 1796.5 253.5 L 1808.5 302.5 L 1822.5 334.5 Q 1824.5 340.5 1824.5 343.5 Q 1824.5 345.5 1819.5 353.5 Q 1805.5 366.5 1798.5 370.5 Q 1790.5 373.5 1787.5 375.5 L 1769.5 383.5 Q 1755.5 386.5 1752.5 385.5 Q 1735.5 383.5 1743.5 362.5 L 1747.5 341.5 L 1748.5 324.5 Q 1748.5 314.5 1747.5 309.5 L 1744.5 276.5 L 1721.5 200.5 Q 1710.5 179.5 1709.5 175.5 L 1698.5 156.5 L 1670.5 119.5 Z" fill="lightgray"></path>
      </clipPath>
      <path clip-path="url(#make-me-a-hanzi-clip-17)" d="M 1753.5 371.5 L 1779.5 344.5 L 1781.5 320.5 L 1758.5 225.5 L 1720.5 141.5 L 1671.5 81.5 L 1622.5 39.5 L 1532.5 -3.5 L 1460.5 -24.5 " fill="none" id="make-me-a-hanzi-animation-17" stroke-dasharray="696 1392" stroke-linecap="round"></path>

      <clipPath id="make-me-a-hanzi-clip-18">
      <path d="M 1556.5 253.5 L 1575.5 241.5 Q 1580.5 237.5 1602.5 212.5 Q 1625.5 186.5 1631.5 176.5 L 1670.5 119.5 L 1703.5 77.5 L 1752.5 16.5 L 1782.5 -18.5 Q 1810.5 -50.5 1858.5 -50.5 Q 1890.5 -50.5 1905.5 -46.5 Q 1920.5 -42.5 1943.5 -37.5 Q 1966.5 -33.5 1986.5 -26.5 L 2009.5 -19.5 Q 2017.5 -16.5 2017.5 -10.5 Q 2019.5 -4.5 2006.5 -0.5 L 1974.5 7.5 Q 1858.5 39.5 1813.5 68.5 Q 1788.5 80.5 1778.5 89.5 L 1738.5 121.5 L 1698.5 156.5 L 1666.5 187.5 L 1635.5 226.5 Q 1610.5 256.5 1600.5 266.5 Q 1591.5 276.5 1577.5 281.5 L 1568.5 286.5 C 1541.5 299.5 1531.5 269.5 1556.5 253.5 Z" fill="lightgray"></path>
      </clipPath>
      <path clip-path="url(#make-me-a-hanzi-clip-18)" d="M 1570.5 279.5 L 1580.5 259.5 L 1617.5 223.5 L 1684.5 137.5 L 1764.5 56.5 L 1826.5 6.5 L 1882.5 -8.5 L 2007.5 -10.5 " fill="none" id="make-me-a-hanzi-animation-18" stroke-dasharray="687 1374" stroke-linecap="round"></path>

      <clipPath id="make-me-a-hanzi-clip-19">
      <path d="M 1754.5 675.5 L 1795.5 625.5 Q 1837.5 571.5 1858.5 573.5 Q 1884.5 579.5 1884.5 617.5 Q 1884.5 642.5 1854.5 663.5 Q 1839.5 670.5 1816.5 679.5 Q 1795.5 685.5 1780.5 687.5 L 1758.5 691.5 Q 1752.5 692.5 1748.5 689.5 Q 1745.5 686.5 1754.5 675.5 Z" fill="lightgray"></path>
      </clipPath>
      <path clip-path="url(#make-me-a-hanzi-clip-19)" d="M 1754.5 683.5 L 1838.5 630.5 L 1851.5 612.5 L 1856.5 592.5 " fill="none" id="make-me-a-hanzi-animation-19" stroke-dasharray="270 540" stroke-linecap="round"></path>

</g>
</svg>
